Run: headless pygame with SDL's dummy video driver; simulated clock (each Clock.tick advances the game by its frame time, no real sleeping); random seed 0; keys injected as events and as key.get_pressed() state; no mouse input; restart key R tapped at the start of phases 3 and 4.
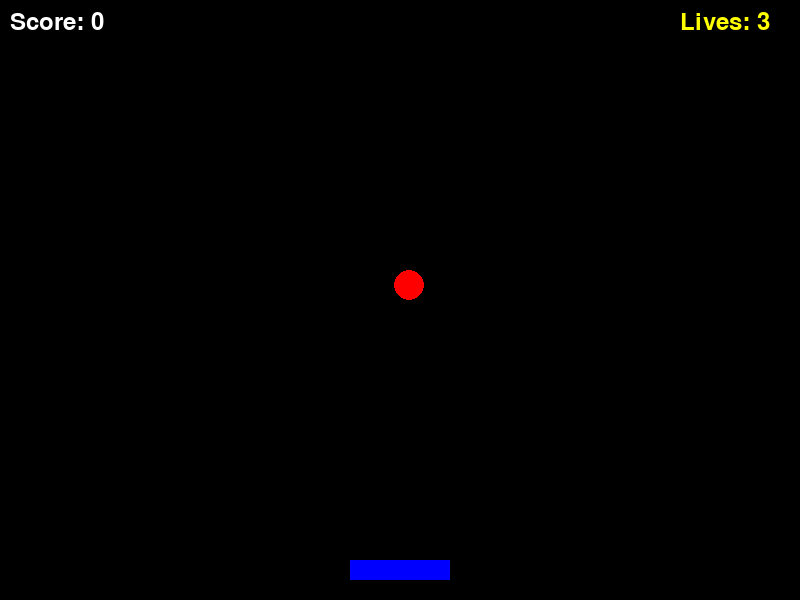
Frame 1 of 4 · flips 1–60 · no input
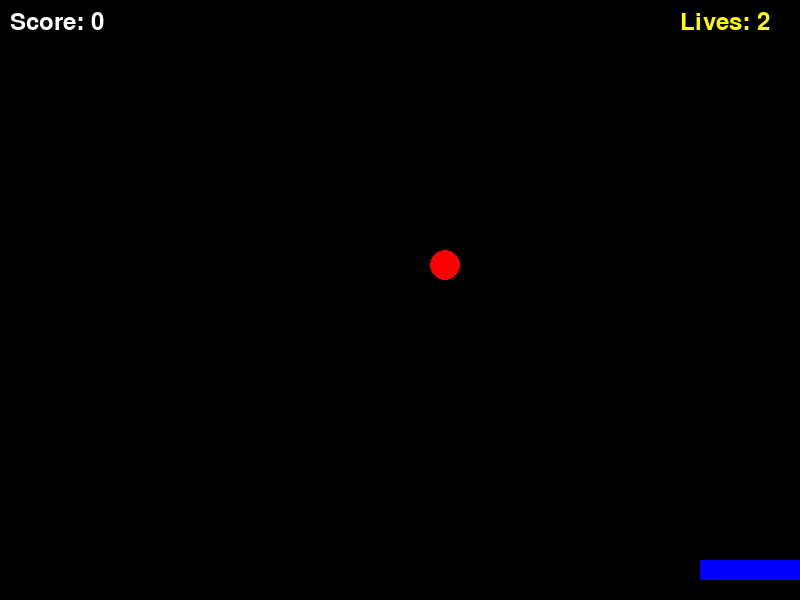
Frame 2 of 4 · flips 61–180 · tapped SPACE, RETURN · held RIGHT (→), D
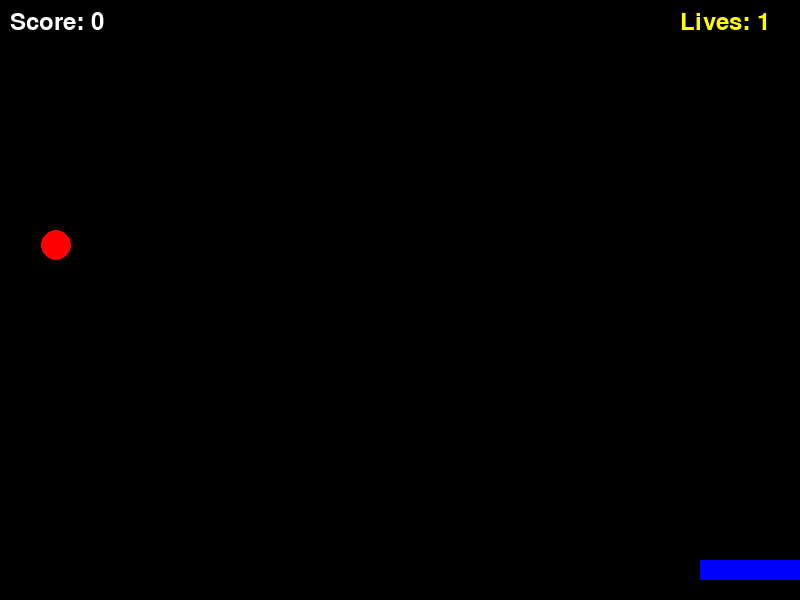
Frame 3 of 4 · flips 181–300 · tapped R · held DOWN (↓), S
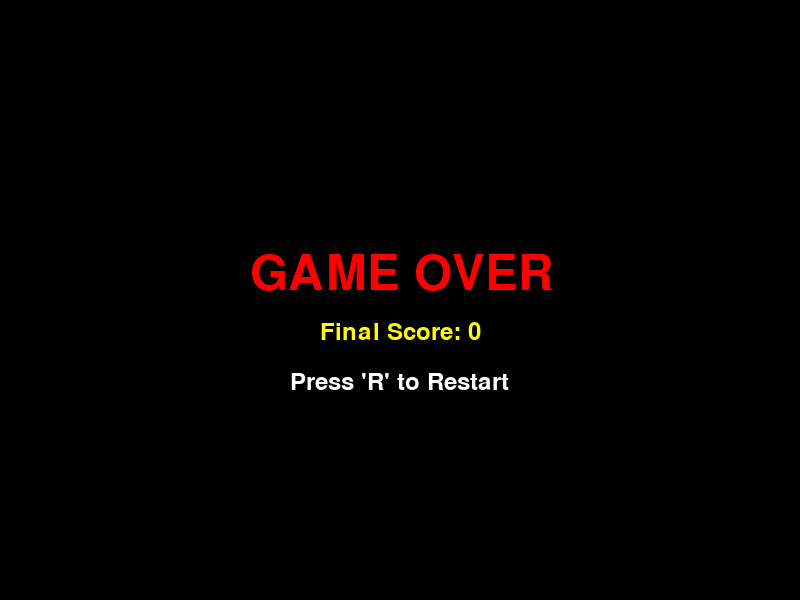
Frame 4 of 4 · flips 301–420 · tapped R · held LEFT (←), A, UP (↑), W

The pygame program that drew these frames:

import pygame
import random
import sys

# Initialize pygame
pygame.init()

# Game Constants
WIDTH = 800
HEIGHT = 600
FPS = 60

# Colors
WHITE = (255, 255, 255)
BLACK = (0, 0, 0)
RED = (255, 0, 0)
BLUE = (0, 0, 255)
YELLOW = (255, 255, 0)

# Set up the display
screen = pygame.display.set_mode((WIDTH, HEIGHT))
pygame.display.set_caption("Catch the Apple - Pro Level")
clock = pygame.time.Clock()

# Fonts
font = pygame.font.SysFont(None, 36)
large_font = pygame.font.SysFont(None, 72)

# Game Variables
def reset_game():
    global basket_x, apple_y, apple_x, apple_speed, score, lives, game_over
    basket_x = WIDTH // 2 - 50
    apple_y = -15
    apple_x = random.randint(15, WIDTH - 15)
    apple_speed = 5
    score = 0
    lives = 3
    game_over = False

# Basket Properties
basket_width = 100
basket_height = 20
basket_y = HEIGHT - 40
basket_speed = 7

apple_radius = 15

# Initialize the first game state
reset_game()

# -------------------------------------------------------------------
# 1. The Game Loop
# -------------------------------------------------------------------
running = True
while running:
    # -------------------------------------------------------------------
    # 2. Event Handling
    # -------------------------------------------------------------------
    for event in pygame.event.get():
        if event.type == pygame.QUIT:
            running = False
        
        # Handle restarting the game with the 'R' key if game is over
        if event.type == pygame.KEYDOWN:
            if event.key == pygame.K_r and game_over:
                reset_game()

    # Check for held down keys for moving the basket (only if playing!)
    keys = pygame.key.get_pressed()
    
    # -------------------------------------------------------------------
    # 3. Game Logic: States, Collisions & Scoring
    # -------------------------------------------------------------------
    if not game_over:
        if keys[pygame.K_LEFT] and basket_x > 0:
            basket_x -= basket_speed
            
        if keys[pygame.K_RIGHT] and basket_x < WIDTH - basket_width:
            basket_x += basket_speed

        # Update Apple position (falling down)
        apple_y += apple_speed
        
        # Check if apple hit the ground (missed)
        if apple_y > HEIGHT:
            lives -= 1
            apple_y = -apple_radius
            apple_x = random.randint(apple_radius, WIDTH - apple_radius)
            
            # Change state to Game Over if lives hit 0
            if lives <= 0:
                game_over = True

        # Collision detection: Check for overlap
        if (basket_y < apple_y + apple_radius < basket_y + basket_height and
                basket_x < apple_x < basket_x + basket_width):
            score += 1
            apple_speed += 0.3  # Increase difficulty slightly
            
            # Reset apple at the top
            apple_y = -apple_radius
            apple_x = random.randint(apple_radius, WIDTH - apple_radius)

    # -------------------------------------------------------------------
    # 4. Drawing Phase
    # -------------------------------------------------------------------
    screen.fill(BLACK)  # Clear the screen every frame

    if not game_over:
        # Draw the target (Apple) as a circle
        pygame.draw.circle(screen, RED, (int(apple_x), int(apple_y)), apple_radius)

        # Draw the player (Basket) as a rectangle
        pygame.draw.rect(screen, BLUE, (basket_x, basket_y, basket_width, basket_height))

        # Draw Heads Up Display (HUD) - Score and Lives
        score_text = font.render(f"Score: {score}", True, WHITE)
        lives_text = font.render(f"Lives: {lives}", True, YELLOW)
        
        screen.blit(score_text, (10, 10))
        screen.blit(lives_text, (WIDTH - 120, 10))
        
    else:
        # Draw Game Over Screen
        game_over_text = large_font.render("GAME OVER", True, RED)
        restart_text = font.render("Press 'R' to Restart", True, WHITE)
        final_score = font.render(f"Final Score: {score}", True, YELLOW)
        
        screen.blit(game_over_text, (WIDTH // 2 - 150, HEIGHT // 2 - 50))
        screen.blit(final_score, (WIDTH // 2 - 80, HEIGHT // 2 + 20))
        screen.blit(restart_text, (WIDTH // 2 - 110, HEIGHT // 2 + 70))

    # Update the display
    pygame.display.flip()

    # Maintain frame rate (60 FPS)
    clock.tick(FPS)

# Clean up
pygame.quit()
sys.exit()
